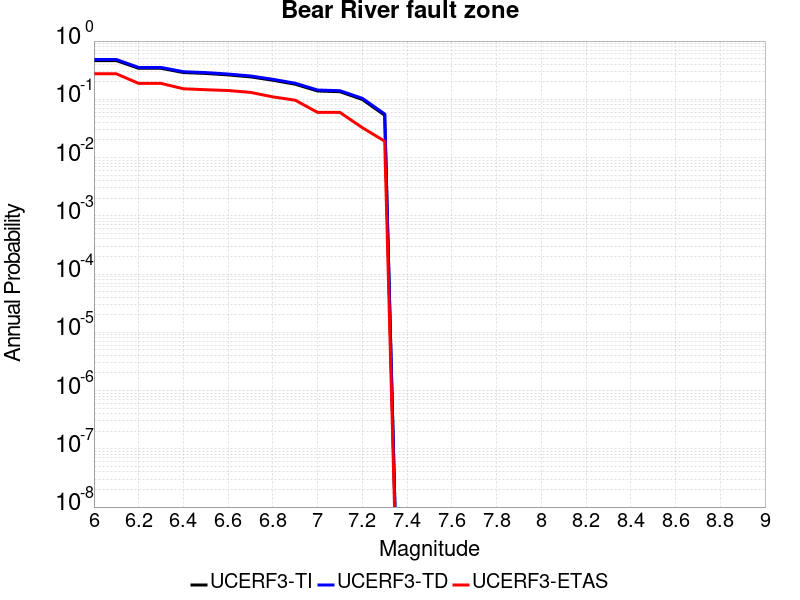

Data behind this chart, as committed beside it:
Magnitude, UCERF3-TI Prob, UCERF3-TD Prob, UCERF3-ETAS Prob
6.0, 0.4622, 0.4826, 0.2742
6.1, 0.4622, 0.4826, 0.2742
6.2, 0.3408, 0.3525, 0.1876
6.3, 0.3408, 0.3525, 0.1876
6.4, 0.2881, 0.2979, 0.1517
6.5, 0.2781, 0.2877, 0.1461
6.6, 0.2623, 0.2716, 0.1416
6.7, 0.2429, 0.2517, 0.1315
6.8, 0.2125, 0.2205, 0.1101
6.9, 0.1817, 0.189, 0.09663
7.0, 0.1389, 0.1443, 0.05955
7.1, 0.1352, 0.1405, 0.05955
7.2, 0.09936, 0.104, 0.03258
7.3, 0.05325, 0.05597, 0.0191
